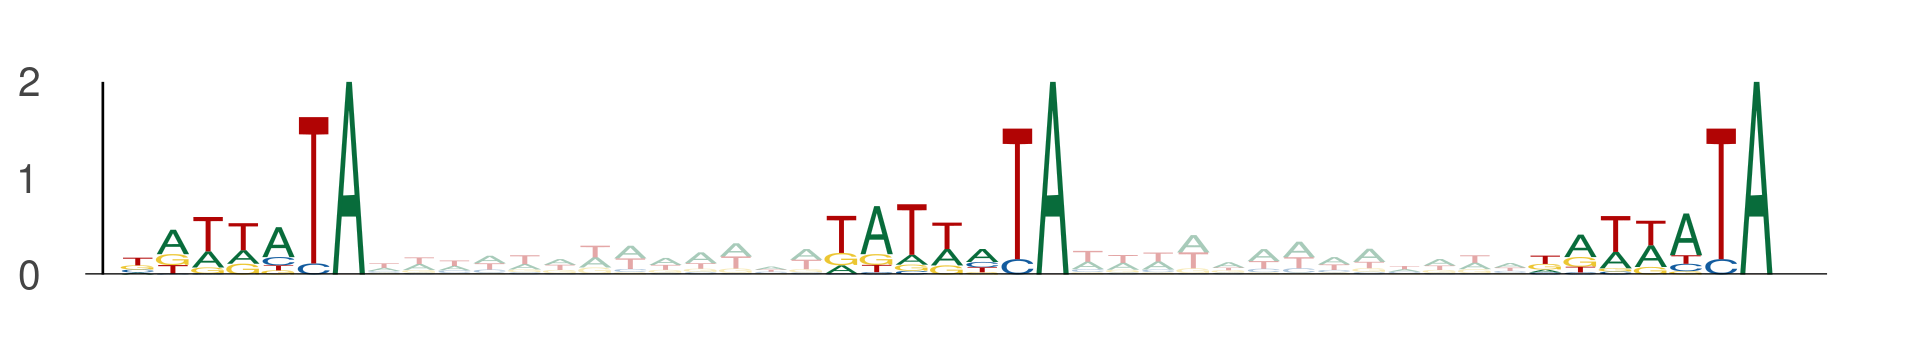

The data file committed next to this chart (first rows):
seq_index, start_position, end_position, is_reversed_complement
1457, 100, 107, 0
1457, 120, 127, 0
1457, 140, 147, 0
2443, 40, 47, 0
2443, 60, 67, 0
2443, 80, 87, 0
11221, 15, 22, 0
11221, 35, 42, 0
11221, 55, 62, 0
325, 89, 96, 0
325, 109, 116, 0
325, 129, 136, 0
11785, 79, 86, 0
11785, 99, 106, 0
11785, 119, 126, 0
2415, 58, 65, 0
2415, 78, 85, 0
2415, 98, 105, 0
10944, 103, 110, 0
10944, 123, 130, 0
10944, 143, 150, 0
13001, 13, 20, 0
13001, 33, 40, 0
13001, 53, 60, 0
1637, 61, 68, 0
1637, 81, 88, 0
1637, 101, 108, 0
13353, 76, 83, 0
13353, 96, 103, 0
13353, 116, 123, 0
283, 90, 97, 0
283, 110, 117, 0
283, 130, 137, 0
6206, 81, 88, 0
6206, 101, 108, 0
6206, 121, 128, 0
6206, 101, 108, 0
6206, 121, 128, 0
6206, 141, 148, 0
5904, 72, 79, 0
5904, 92, 99, 0
5904, 112, 119, 0
4690, 8, 15, 0
4690, 28, 35, 0
4690, 48, 55, 0
8904, 56, 63, 0
8904, 76, 83, 0
8904, 96, 103, 0
3539, 64, 71, 0
3539, 84, 91, 0
3539, 104, 111, 0
1250, 90, 97, 0
1250, 110, 117, 0
1250, 130, 137, 0
5080, 72, 79, 0
5080, 92, 99, 0
5080, 112, 119, 0
3922, 59, 66, 0
3922, 79, 86, 0
3922, 99, 106, 0
... 111 more rows
